Run: headless pygame with SDL's dummy video driver; simulated clock (each Clock.tick advances the game by its frame time, no real sleeping); random seed 0; keys injected as events and as key.get_pressed() state; no mouse input.
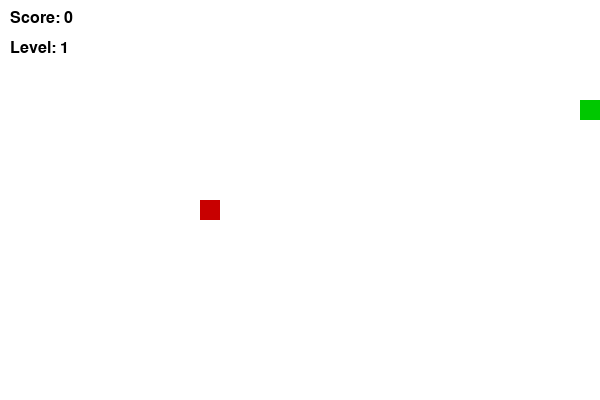
Frame 1 of 1 · flips 1–60 · no input (game ended)

The pygame program that drew these frames:

import pygame
import random
import sys

pygame.init()

WIDTH = 600
HEIGHT = 400
screen = pygame.display.set_mode((WIDTH, HEIGHT))
pygame.display.set_caption("Snake")

clock = pygame.time.Clock()
font = pygame.font.SysFont("Arial", 24)

# colors
WHITE = (255,255,255)
GREEN = (0,200,0)
RED = (200,0,0)
BLACK = (0,0,0)

# snake
snake = [(100,100)]
dx = 20
dy = 0

# food
food = (200,200)

score = 0
level = 1
speed = 8

def random_food():
    while True:
        x = random.randrange(0, WIDTH, 20)
        y = random.randrange(0, HEIGHT, 20)
        if (x,y) not in snake:
            return (x,y)

while True:

    for event in pygame.event.get():
        if event.type == pygame.QUIT:
            pygame.quit()
            sys.exit()

        if event.type == pygame.KEYDOWN:

            if event.key == pygame.K_UP:
                dx = 0
                dy = -20

            if event.key == pygame.K_DOWN:
                dx = 0
                dy = 20

            if event.key == pygame.K_LEFT:
                dx = -20
                dy = 0

            if event.key == pygame.K_RIGHT:
                dx = 20
                dy = 0

    head = (snake[0][0] + dx, snake[0][1] + dy)

    # wall collision
    if head[0] < 0 or head[0] >= WIDTH or head[1] < 0 or head[1] >= HEIGHT:
        pygame.quit()
        sys.exit()

    # self collision
    if head in snake:
        pygame.quit()
        sys.exit()

    snake.insert(0, head)

    # food collision
    if head == food:
        score += 1
        food = random_food()

        # level system
        if score % 4 == 0:
            level += 1
            speed += 2
    else:
        snake.pop()

    screen.fill(WHITE)

    # draw snake
    for s in snake:
        pygame.draw.rect(screen, GREEN, (s[0], s[1], 20, 20))

    # draw food
    pygame.draw.rect(screen, RED, (food[0], food[1], 20, 20))

    # score
    score_text = font.render(f"Score: {score}", True, BLACK)
    screen.blit(score_text, (10,10))

    # level
    level_text = font.render(f"Level: {level}", True, BLACK)
    screen.blit(level_text, (10,40))

    pygame.display.flip()
    clock.tick(speed)
